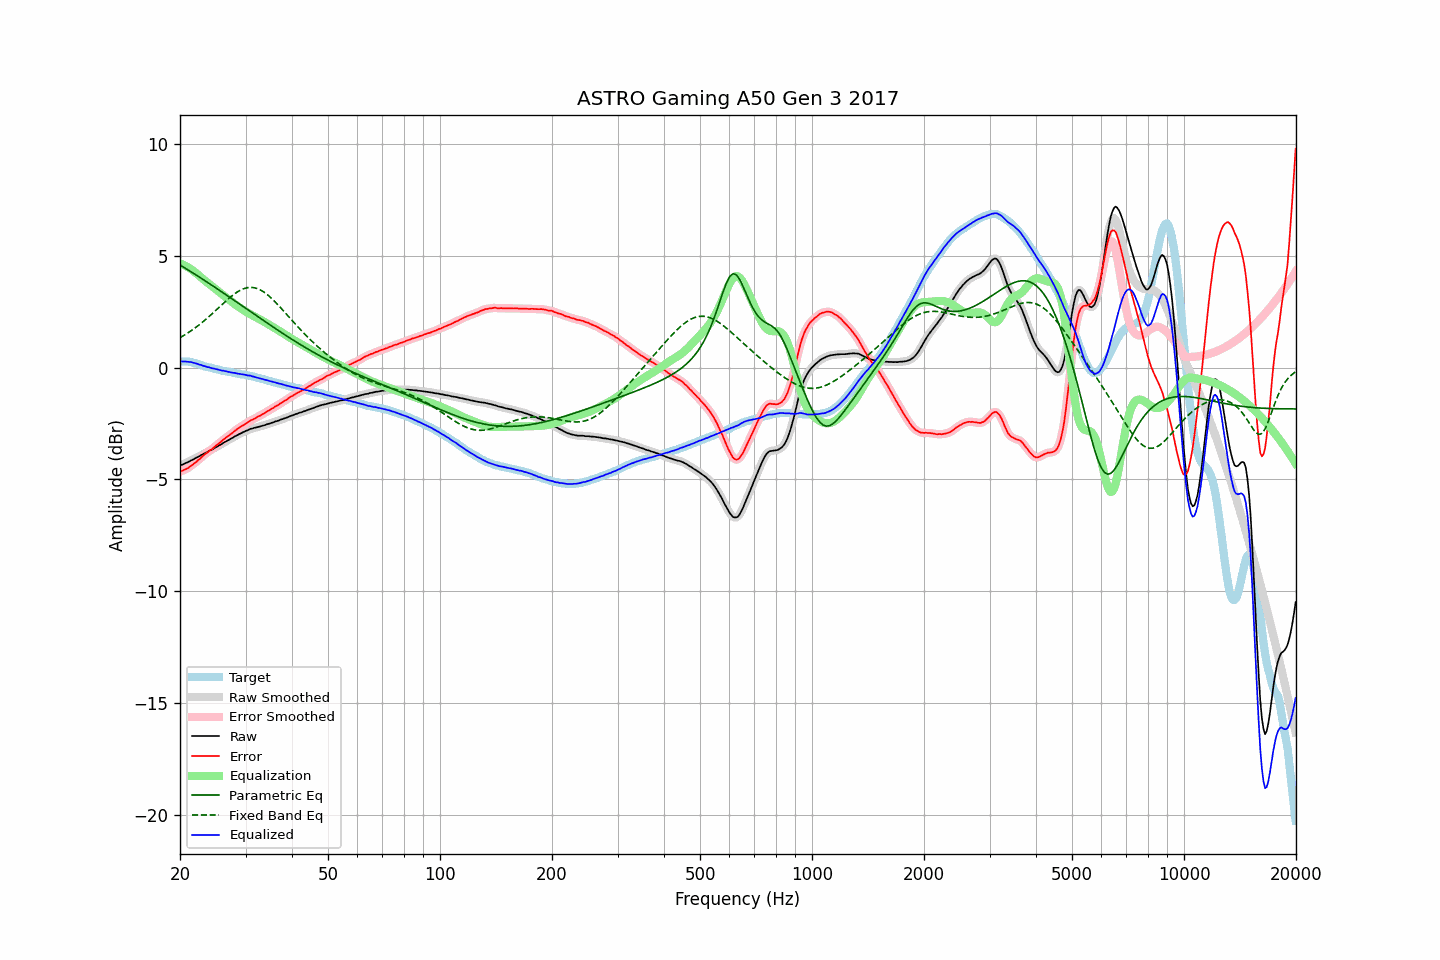

The table this chart was drawn from, first rows:
frequency, raw, error, smoothed, error_smoothed, equalization, parametric_eq, fixed_band_eq, equalized_raw, equalized_smoothed, target
20.00, -4.38, -4.65, -4.38, -4.65, 4.66, 4.59, 1.34, 0.27, 0.28, 0.27
20.20, -4.35, -4.62, -4.35, -4.63, 4.63, 4.54, 1.38, 0.28, 0.27, 0.27
20.40, -4.33, -4.60, -4.33, -4.60, 4.60, 4.50, 1.42, 0.27, 0.27, 0.27
20.61, -4.29, -4.56, -4.29, -4.57, 4.56, 4.45, 1.46, 0.27, 0.27, 0.27
20.81, -4.26, -4.53, -4.26, -4.53, 4.53, 4.41, 1.51, 0.26, 0.26, 0.27
21.02, -4.23, -4.50, -4.23, -4.49, 4.48, 4.37, 1.55, 0.25, 0.26, 0.27
21.23, -4.19, -4.44, -4.19, -4.45, 4.44, 4.32, 1.60, 0.25, 0.25, 0.25
21.44, -4.15, -4.39, -4.16, -4.39, 4.39, 4.28, 1.65, 0.24, 0.24, 0.24
21.66, -4.12, -4.34, -4.12, -4.34, 4.34, 4.23, 1.70, 0.22, 0.22, 0.22
21.87, -4.08, -4.28, -4.08, -4.28, 4.28, 4.19, 1.75, 0.20, 0.20, 0.20
22.09, -4.04, -4.23, -4.04, -4.22, 4.22, 4.14, 1.80, 0.18, 0.18, 0.19
22.31, -4.00, -4.16, -4.00, -4.16, 4.16, 4.10, 1.86, 0.16, 0.16, 0.16
22.54, -3.97, -4.11, -3.96, -4.10, 4.10, 4.05, 1.91, 0.13, 0.14, 0.14
22.76, -3.92, -4.04, -3.93, -4.04, 4.04, 4.00, 1.97, 0.12, 0.11, 0.12
22.99, -3.89, -3.98, -3.89, -3.97, 3.98, 3.96, 2.03, 0.09, 0.09, 0.09
23.22, -3.85, -3.91, -3.85, -3.91, 3.92, 3.91, 2.09, 0.07, 0.07, 0.06
23.45, -3.81, -3.85, -3.81, -3.85, 3.86, 3.86, 2.15, 0.05, 0.05, 0.04
23.69, -3.78, -3.81, -3.77, -3.80, 3.80, 3.82, 2.21, 0.02, 0.03, 0.03
23.92, -3.73, -3.74, -3.74, -3.75, 3.74, 3.77, 2.28, 0.01, 0.01, 0.01
24.16, -3.70, -3.70, -3.70, -3.69, 3.69, 3.72, 2.34, -0.01, -0.01, -0.00
24.40, -3.67, -3.64, -3.66, -3.64, 3.63, 3.67, 2.41, -0.04, -0.03, -0.03
24.65, -3.62, -3.58, -3.62, -3.58, 3.58, 3.63, 2.47, -0.04, -0.05, -0.05
24.89, -3.58, -3.51, -3.58, -3.52, 3.52, 3.58, 2.54, -0.06, -0.06, -0.07
25.14, -3.54, -3.46, -3.54, -3.46, 3.46, 3.53, 2.61, -0.08, -0.08, -0.08
25.39, -3.50, -3.40, -3.50, -3.41, 3.40, 3.48, 2.67, -0.10, -0.10, -0.10
25.65, -3.46, -3.35, -3.46, -3.35, 3.34, 3.43, 2.74, -0.12, -0.12, -0.11
25.91, -3.42, -3.28, -3.42, -3.29, 3.29, 3.38, 2.81, -0.14, -0.13, -0.14
26.16, -3.37, -3.22, -3.37, -3.23, 3.23, 3.33, 2.88, -0.14, -0.15, -0.15
26.43, -3.33, -3.17, -3.33, -3.17, 3.17, 3.29, 2.94, -0.16, -0.16, -0.16
26.69, -3.29, -3.11, -3.29, -3.11, 3.12, 3.24, 3.01, -0.17, -0.17, -0.18
26.96, -3.25, -3.06, -3.25, -3.06, 3.06, 3.19, 3.07, -0.19, -0.19, -0.19
27.23, -3.21, -3.01, -3.21, -3.01, 3.00, 3.14, 3.13, -0.21, -0.21, -0.20
27.50, -3.17, -2.96, -3.17, -2.96, 2.95, 3.09, 3.19, -0.22, -0.22, -0.21
27.77, -3.13, -2.90, -3.13, -2.90, 2.90, 3.04, 3.25, -0.23, -0.23, -0.23
28.05, -3.08, -2.84, -3.09, -2.84, 2.84, 2.99, 3.30, -0.24, -0.25, -0.24
28.33, -3.05, -2.79, -3.05, -2.79, 2.79, 2.94, 3.35, -0.26, -0.26, -0.26
28.62, -3.01, -2.74, -3.01, -2.73, 2.74, 2.89, 3.40, -0.27, -0.27, -0.28
28.90, -2.97, -2.68, -2.97, -2.68, 2.69, 2.84, 3.44, -0.28, -0.29, -0.29
29.19, -2.94, -2.63, -2.94, -2.64, 2.64, 2.79, 3.48, -0.30, -0.30, -0.31
29.48, -2.90, -2.59, -2.90, -2.59, 2.59, 2.74, 3.51, -0.31, -0.31, -0.31
29.78, -2.87, -2.55, -2.87, -2.55, 2.54, 2.69, 3.54, -0.33, -0.33, -0.32
30.08, -2.83, -2.50, -2.84, -2.51, 2.50, 2.64, 3.55, -0.33, -0.34, -0.33
30.38, -2.81, -2.46, -2.80, -2.46, 2.46, 2.59, 3.57, -0.35, -0.35, -0.35
30.68, -2.77, -2.41, -2.77, -2.41, 2.41, 2.54, 3.58, -0.36, -0.36, -0.36
30.99, -2.74, -2.36, -2.75, -2.37, 2.37, 2.49, 3.58, -0.37, -0.37, -0.38
31.30, -2.73, -2.34, -2.72, -2.33, 2.33, 2.44, 3.58, -0.40, -0.39, -0.39
31.61, -2.70, -2.30, -2.71, -2.30, 2.29, 2.39, 3.57, -0.41, -0.41, -0.41
31.93, -2.69, -2.26, -2.69, -2.26, 2.26, 2.34, 3.55, -0.44, -0.43, -0.43
32.24, -2.67, -2.21, -2.67, -2.22, 2.22, 2.29, 3.53, -0.45, -0.45, -0.46
32.57, -2.65, -2.18, -2.65, -2.18, 2.18, 2.25, 3.50, -0.47, -0.47, -0.47
32.89, -2.63, -2.15, -2.63, -2.14, 2.14, 2.20, 3.47, -0.49, -0.49, -0.48
33.22, -2.61, -2.10, -2.61, -2.11, 2.10, 2.15, 3.43, -0.51, -0.51, -0.51
33.55, -2.59, -2.07, -2.59, -2.06, 2.06, 2.10, 3.39, -0.53, -0.53, -0.52
33.89, -2.57, -2.02, -2.57, -2.02, 2.02, 2.05, 3.33, -0.55, -0.55, -0.55
34.23, -2.54, -1.97, -2.55, -1.98, 1.98, 2.00, 3.28, -0.56, -0.57, -0.57
34.57, -2.52, -1.93, -2.52, -1.93, 1.93, 1.95, 3.22, -0.59, -0.59, -0.59
34.92, -2.50, -1.89, -2.50, -1.89, 1.89, 1.90, 3.16, -0.61, -0.61, -0.61
35.27, -2.47, -1.85, -2.47, -1.85, 1.85, 1.85, 3.09, -0.62, -0.63, -0.62
35.62, -2.45, -1.81, -2.45, -1.80, 1.80, 1.81, 3.02, -0.65, -0.64, -0.65
35.97, -2.42, -1.75, -2.42, -1.76, 1.76, 1.76, 2.95, -0.66, -0.66, -0.67
... 635 more rows
